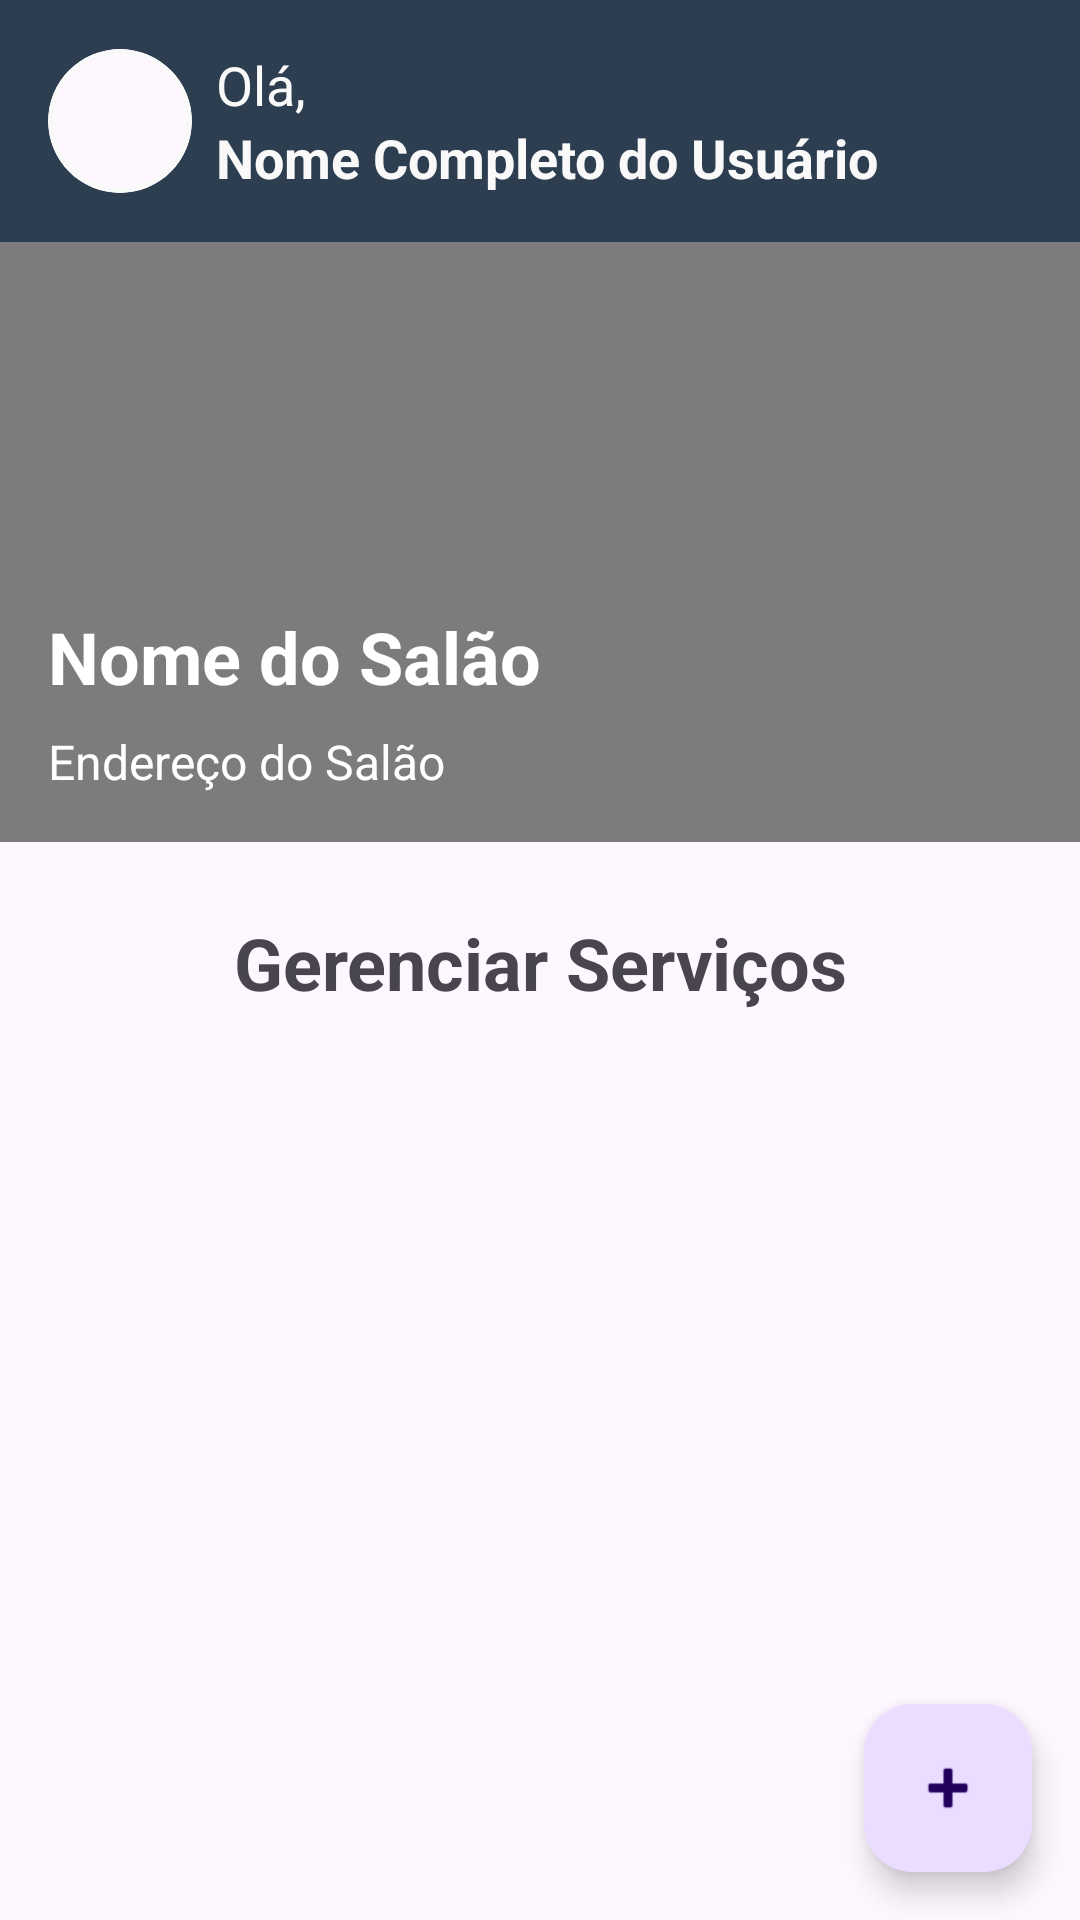

The Android layout XML behind this screen, and the referenced resources:
<!-- AndroidManifest.xml: application theme Theme.SaloonProjeto -->
<!-- res/layout/fragment_salao_gerenciar_servicos.xml -->
<?xml version="1.0" encoding="utf-8"?>
<androidx.constraintlayout.widget.ConstraintLayout xmlns:android="http://schemas.android.com/apk/res/android"
    xmlns:app="http://schemas.android.com/apk/res-auto"
    xmlns:tools="http://schemas.android.com/tools"
    android:layout_width="match_parent"
    android:layout_height="match_parent"
    tools:context=".fragments.SalaoGerenciarServicosFragment">

    <include
        android:id="@+id/header_view"
        layout="@layout/header_usuario"
        app:layout_constraintEnd_toEndOf="parent"
        app:layout_constraintStart_toStartOf="parent"
        app:layout_constraintTop_toTopOf="parent" />

    <androidx.constraintlayout.widget.ConstraintLayout
        android:id="@+id/salon_image_layout"
        android:layout_width="match_parent"
        android:layout_height="200dp"
        app:layout_constraintTop_toBottomOf="@+id/header_view"
        app:layout_constraintStart_toStartOf="parent"
        app:layout_constraintEnd_toEndOf="parent">

        <ImageView
            android:id="@+id/salon_image"
            android:layout_width="0dp"
            android:layout_height="0dp"
            android:scaleType="centerCrop"
            app:layout_constraintBottom_toBottomOf="parent"
            app:layout_constraintEnd_toEndOf="parent"
            app:layout_constraintStart_toStartOf="parent"
            app:layout_constraintTop_toTopOf="parent" />

        <View
            android:id="@+id/scrim"
            android:layout_width="0dp"
            android:layout_height="0dp"
            android:background="#80000000"
            app:layout_constraintBottom_toBottomOf="parent"
            app:layout_constraintEnd_toEndOf="parent"
            app:layout_constraintStart_toStartOf="parent"
            app:layout_constraintTop_toTopOf="parent" />

        <TextView
            android:id="@+id/salon_name"
            android:layout_width="wrap_content"
            android:layout_height="wrap_content"
            android:layout_marginStart="16dp"
            android:layout_marginBottom="8dp"
            android:text="Nome do Salão"
            android:textColor="@android:color/white"
            android:textSize="24sp"
            android:textStyle="bold"
            app:layout_constraintBottom_toTopOf="@+id/salon_address"
            app:layout_constraintStart_toStartOf="parent" />

        <TextView
            android:id="@+id/salon_address"
            android:layout_width="wrap_content"
            android:layout_height="wrap_content"
            android:layout_marginStart="16dp"
            android:layout_marginBottom="16dp"
            android:text="Endereço do Salão"
            android:textColor="@android:color/white"
            android:textSize="16sp"
            app:layout_constraintBottom_toBottomOf="parent"
            app:layout_constraintStart_toStartOf="parent" />

    </androidx.constraintlayout.widget.ConstraintLayout>

    <TextView
        android:id="@+id/txv_saloes_disponiveis"
        android:layout_width="wrap_content"
        android:layout_height="wrap_content"
        android:layout_marginTop="24dp"
        android:text="Gerenciar Serviços"
        android:textColor="@color/petrol_blue"
        android:textSize="24sp"
        android:textStyle="bold"
        app:layout_constraintEnd_toEndOf="parent"
        app:layout_constraintStart_toStartOf="parent"
        app:layout_constraintTop_toBottomOf="@+id/salon_image_layout" />

    <androidx.recyclerview.widget.RecyclerView
        android:id="@+id/services_recycler_view"
        android:layout_width="0dp"
        android:layout_height="0dp"
        android:layout_marginTop="16dp"
        app:layout_constraintTop_toBottomOf="@+id/txv_saloes_disponiveis"
        app:layout_constraintBottom_toBottomOf="parent"
        app:layout_constraintStart_toStartOf="parent"
        app:layout_constraintEnd_toEndOf="parent"
        tools:listitem="@layout/item_salao_servico_gerenciavel" />

    <com.google.android.material.floatingactionbutton.FloatingActionButton
        android:id="@+id/fab_add_service"
        android:layout_width="wrap_content"
        android:layout_height="wrap_content"
        android:layout_margin="16dp"
        android:contentDescription="TODO"
        android:src="@android:drawable/ic_input_add"
        app:layout_constraintBottom_toBottomOf="parent"
        app:layout_constraintEnd_toEndOf="parent" />

</androidx.constraintlayout.widget.ConstraintLayout>
<!-- res/layout/header_usuario.xml (included above) -->
<?xml version="1.0" encoding="utf-8"?>
<androidx.constraintlayout.widget.ConstraintLayout xmlns:android="http://schemas.android.com/apk/res/android"
    xmlns:app="http://schemas.android.com/apk/res-auto"
    xmlns:tools="http://schemas.android.com/tools"
    android:id="@+id/header_view"
    android:layout_width="match_parent"
    android:layout_height="wrap_content"
    android:background="@color/azul_petroleo"
    android:paddingTop="16dp"
    android:paddingBottom="16dp">

    <com.google.android.material.card.MaterialCardView
        android:id="@+id/mcv_profile_image"
        android:layout_width="48dp"
        android:layout_height="48dp"
        android:layout_marginStart="16dp"
        app:cardCornerRadius="24dp"
        app:layout_constraintBottom_toBottomOf="parent"
        app:layout_constraintStart_toStartOf="parent"
        app:layout_constraintTop_toTopOf="parent"
        app:strokeColor="@color/branco"
        app:strokeWidth="2dp">

        <ImageView
            android:id="@+id/profile_image"
            android:layout_width="match_parent"
            android:layout_height="match_parent"
            android:contentDescription="@string/foto_do_usuario"
            android:scaleType="centerCrop"
            android:src="@drawable/default_user" />

    </com.google.android.material.card.MaterialCardView>

    <LinearLayout
        android:layout_width="0dp"
        android:layout_height="wrap_content"
        android:layout_marginStart="8dp"
        android:layout_marginEnd="16dp"
        android:orientation="vertical"
        app:layout_constraintBottom_toBottomOf="@+id/mcv_profile_image"
        app:layout_constraintEnd_toEndOf="parent"
        app:layout_constraintStart_toEndOf="@+id/mcv_profile_image"
        app:layout_constraintTop_toTopOf="@+id/mcv_profile_image">

        <TextView
            android:id="@+id/welcome_message"
            android:layout_width="wrap_content"
            android:layout_height="wrap_content"
            android:text="@string/ola"
            android:textColor="@color/branco"
            android:textSize="18sp" />

        <TextView
            android:id="@+id/user_name"
            android:layout_width="wrap_content"
            android:layout_height="wrap_content"
            android:ellipsize="end"
            android:maxLines="1"
            android:textColor="@color/branco"
            android:textSize="18sp"
            android:textStyle="bold"
            tools:text="Nome Completo do Usuário" />

    </LinearLayout>

</androidx.constraintlayout.widget.ConstraintLayout>
<!-- res/layout/item_salao_servico_gerenciavel.xml (included above) -->
<?xml version="1.0" encoding="utf-8"?>
<androidx.cardview.widget.CardView xmlns:android="http://schemas.android.com/apk/res/android"
    xmlns:app="http://schemas.android.com/apk/res-auto"
    android:layout_width="match_parent"
    android:layout_height="wrap_content"
    android:layout_margin="8dp"
    app:cardCornerRadius="10dp">

    <androidx.constraintlayout.widget.ConstraintLayout
        android:layout_width="match_parent"
        android:layout_height="wrap_content"
        android:padding="16dp"
        android:background="@android:color/white">

        <TextView
            android:id="@+id/service_name"
            android:layout_width="0dp"
            android:layout_height="wrap_content"
            android:text="Nome do Serviço"
            android:textSize="18sp"
            android:textStyle="bold"
            app:layout_constraintStart_toStartOf="parent"
            app:layout_constraintTop_toTopOf="parent"
            app:layout_constraintEnd_toStartOf="@+id/btn_editar_sevico"/>

        <TextView
            android:id="@+id/service_price"
            android:layout_width="wrap_content"
            android:layout_height="wrap_content"
            android:text="R$ 50,00"
            android:textSize="16sp"
            app:layout_constraintStart_toStartOf="parent"
            app:layout_constraintTop_toBottomOf="@+id/service_name" />

        <TextView
            android:id="@+id/duracao_servico"
            android:layout_width="wrap_content"
            android:layout_height="wrap_content"
            android:text="Duração: 60 min"
            android:textSize="16sp"
            app:layout_constraintStart_toStartOf="parent"
            app:layout_constraintTop_toBottomOf="@+id/service_price" />

        <ImageButton
            android:id="@+id/btn_editar_sevico"
            android:layout_width="50dp"
            android:layout_height="54dp"
            android:backgroundTint="@color/dourado"
            android:contentDescription="Botão para editar servico"
            android:scaleType="centerInside"
            android:src="@drawable/lapis"
            app:layout_constraintBottom_toBottomOf="parent"
            android:layout_marginEnd="6dp"
            app:layout_constraintEnd_toStartOf="@+id/delete_button"
            app:layout_constraintTop_toTopOf="parent" />

        <ImageButton
            android:id="@+id/delete_button"
            android:layout_width="50dp"
            android:layout_height="54dp"
            android:backgroundTint="@color/dourado"
            android:contentDescription="Botão para deletar um serviço"
            android:scaleType="centerInside"
            android:src="@drawable/lixo"
            app:layout_constraintBottom_toBottomOf="parent"
            app:layout_constraintEnd_toEndOf="parent"
            app:layout_constraintTop_toTopOf="parent" />

    </androidx.constraintlayout.widget.ConstraintLayout>

</androidx.cardview.widget.CardView>
<!-- resources referenced by this layout -->
<resources>
  <color name="azul_petroleo">#2C3E50</color>
  <color name="branco">#F9F9F9</color>
  <color name="dourado">#CBA350</color>
  <string name="foto_do_usuario">Foto do usuário</string>
  <string name="ola">Olá,</string>
  <style name="Theme.SaloonProjeto" parent="Base.Theme.SaloonProjeto" />
  <style name="Base.Theme.SaloonProjeto" parent="Theme.Material3.DayNight.NoActionBar">
          
          <item name="bottomNavigationStyle">@style/App.BottomNavigationView</item>
          <item name="searchViewStyle">@style/App.SearchView</item>
      </style>
  <style name="App.BottomNavigationView" parent="Widget.Material3.BottomNavigationView">
          <item name="android:background">@color/azul_petroleo</item>
          <item name="itemIconTint">@color/bottom_nav_icon_color_selector</item>
          <item name="itemTextColor">@color/bottom_nav_item_color_selector</item>
          <item name="itemActiveIndicatorStyle">@style/App.BottomNavigationView.ActiveIndicator</item>
      </style>
  <style name="App.SearchView" parent="Widget.AppCompat.SearchView">
          <item name="queryBackground">@android:color/transparent</item>
      </style>
  <style name="App.BottomNavigationView.ActiveIndicator" parent="Widget.Material3.BottomNavigationView.ActiveIndicator">
          <item name="android:color">@color/azul_petroleo</item>
      </style>
</resources>
